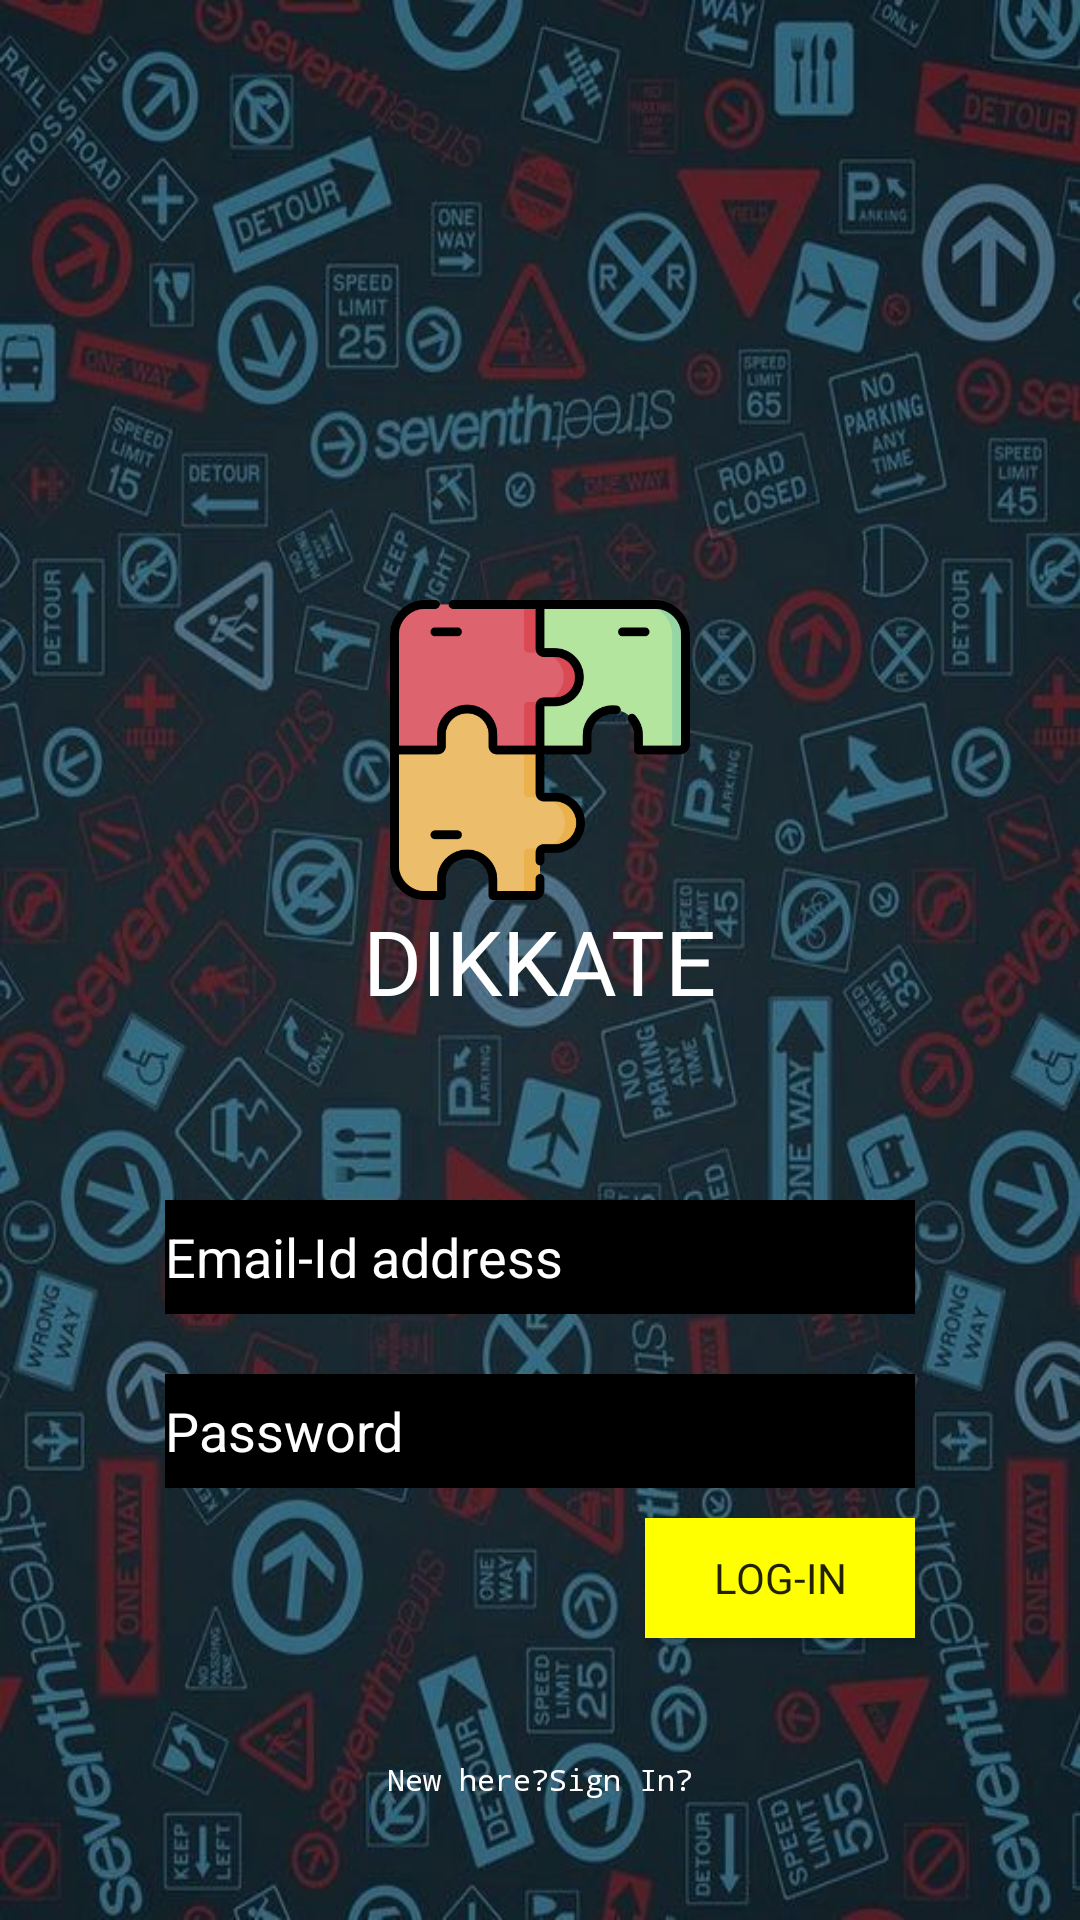

Layout XML and referenced resources for this Android screen:
<!-- AndroidManifest.xml: application theme Theme.Dikkate -->
<!-- res/layout/activity_login_screen.xml -->
<?xml version="1.0" encoding="utf-8"?>
<RelativeLayout xmlns:android="http://schemas.android.com/apk/res/android"
    xmlns:app="http://schemas.android.com/apk/res-auto"
    xmlns:tools="http://schemas.android.com/tools"
    android:layout_width="match_parent"
    android:layout_height="match_parent"
    android:background="@drawable/back"
    tools:context=".Activity.LoginScreen">

    <ImageView
        android:layout_width="100dp"
        android:layout_height="100dp"
        android:src="@drawable/icon"
        android:layout_centerHorizontal="true"
        android:layout_marginTop="200dp"
        android:id="@+id/one"
        />
    <TextView
        android:layout_width="wrap_content"
        android:layout_height="80dp"
        android:id="@+id/title"
        android:text="DIKKATE"
        android:textSize="30dp"
        android:layout_centerInParent="true"
        android:textColor="#ffffff"
        android:layout_below="@+id/one"/>
    <EditText
        android:layout_width="250dp"
        android:layout_height="38dp"
        android:layout_below="@+id/title"
        android:inputType="textEmailAddress"
        android:layout_marginBottom="10dp"
        android:layout_marginTop="20dp"
        android:layout_centerHorizontal="true"
        android:background="@color/black"
        android:id="@+id/LogInemail"
        android:textColor="#ffffff"
        android:hint="Email-Id address"
        android:textColorHint="#FFFFFF"
        />
    <EditText
        android:layout_width="250dp"
        android:layout_height="38dp"
        android:layout_below="@+id/LogInemail"
        android:layout_marginTop="10dp"
        android:layout_centerHorizontal="true"
        android:background="@color/black"
        android:id="@+id/LogInpassword"
        android:hint="Password"
        android:textColor="#ffffff"
        android:textColorHint="#FFFFFF"
        android:inputType="textPassword"
        />
    <Button
        android:layout_width="90dp"
        android:layout_height="40dp"
        android:layout_below="@+id/LogInpassword"
        android:layout_alignRight="@+id/LogInpassword"
        android:background="#FFFF00"
        android:text="Log-In"
        android:layout_marginTop="10dp"
        android:typeface="sans"
        android:id="@+id/LogInButton"
        />
    <LinearLayout
        android:layout_width="wrap_content"
        android:layout_height="wrap_content"
        android:layout_alignParentBottom="true"
        android:layout_centerHorizontal="true"
        >
    <TextView
        android:layout_width="wrap_content"
        android:layout_height="wrap_content"
        android:text="New here?"
        android:textColor="#FFFFFF"
        android:textSize="10dp"
        android:layout_marginBottom="40dp"
        android:typeface="monospace"
        
        />
        <TextView
            android:layout_width="wrap_content"
            android:layout_height="wrap_content"
            android:text="Sign In?"
            android:textColor="#FFFFFF"
            android:textSize="10dp"
            android:layout_marginBottom="40dp"
            android:typeface="monospace"
            android:id="@+id/signin"
            />
    </LinearLayout>


</RelativeLayout>
<!-- resources referenced by this layout -->
<resources>
  <color name="black">#FF000000</color>
  <!-- drawable back: jpg bitmap (drawable, 86040 bytes) -->
  <!-- drawable icon: png bitmap (drawable, 20404 bytes) -->
  <style name="Theme.Dikkate" parent="Theme.MaterialComponents.DayNight.DarkActionBar">
          
          <item name="colorPrimary">#000000</item>
          <item name="colorPrimaryVariant">#000000</item>
          <item name="colorOnPrimary">@color/white</item>
          
          <item name="colorSecondary">@color/teal_200</item>
          <item name="colorSecondaryVariant">@color/teal_700</item>
          <item name="colorOnSecondary">#FFFFFF</item>
          
          <item name="android:statusBarColor" tools:targetApi="l">?attr/colorPrimaryVariant</item>
          
      </style>
  <color name="white">#FFFFFFFF</color>
  <color name="teal_200">#FF03DAC5</color>
  <color name="teal_700">#FF018786</color>
</resources>
